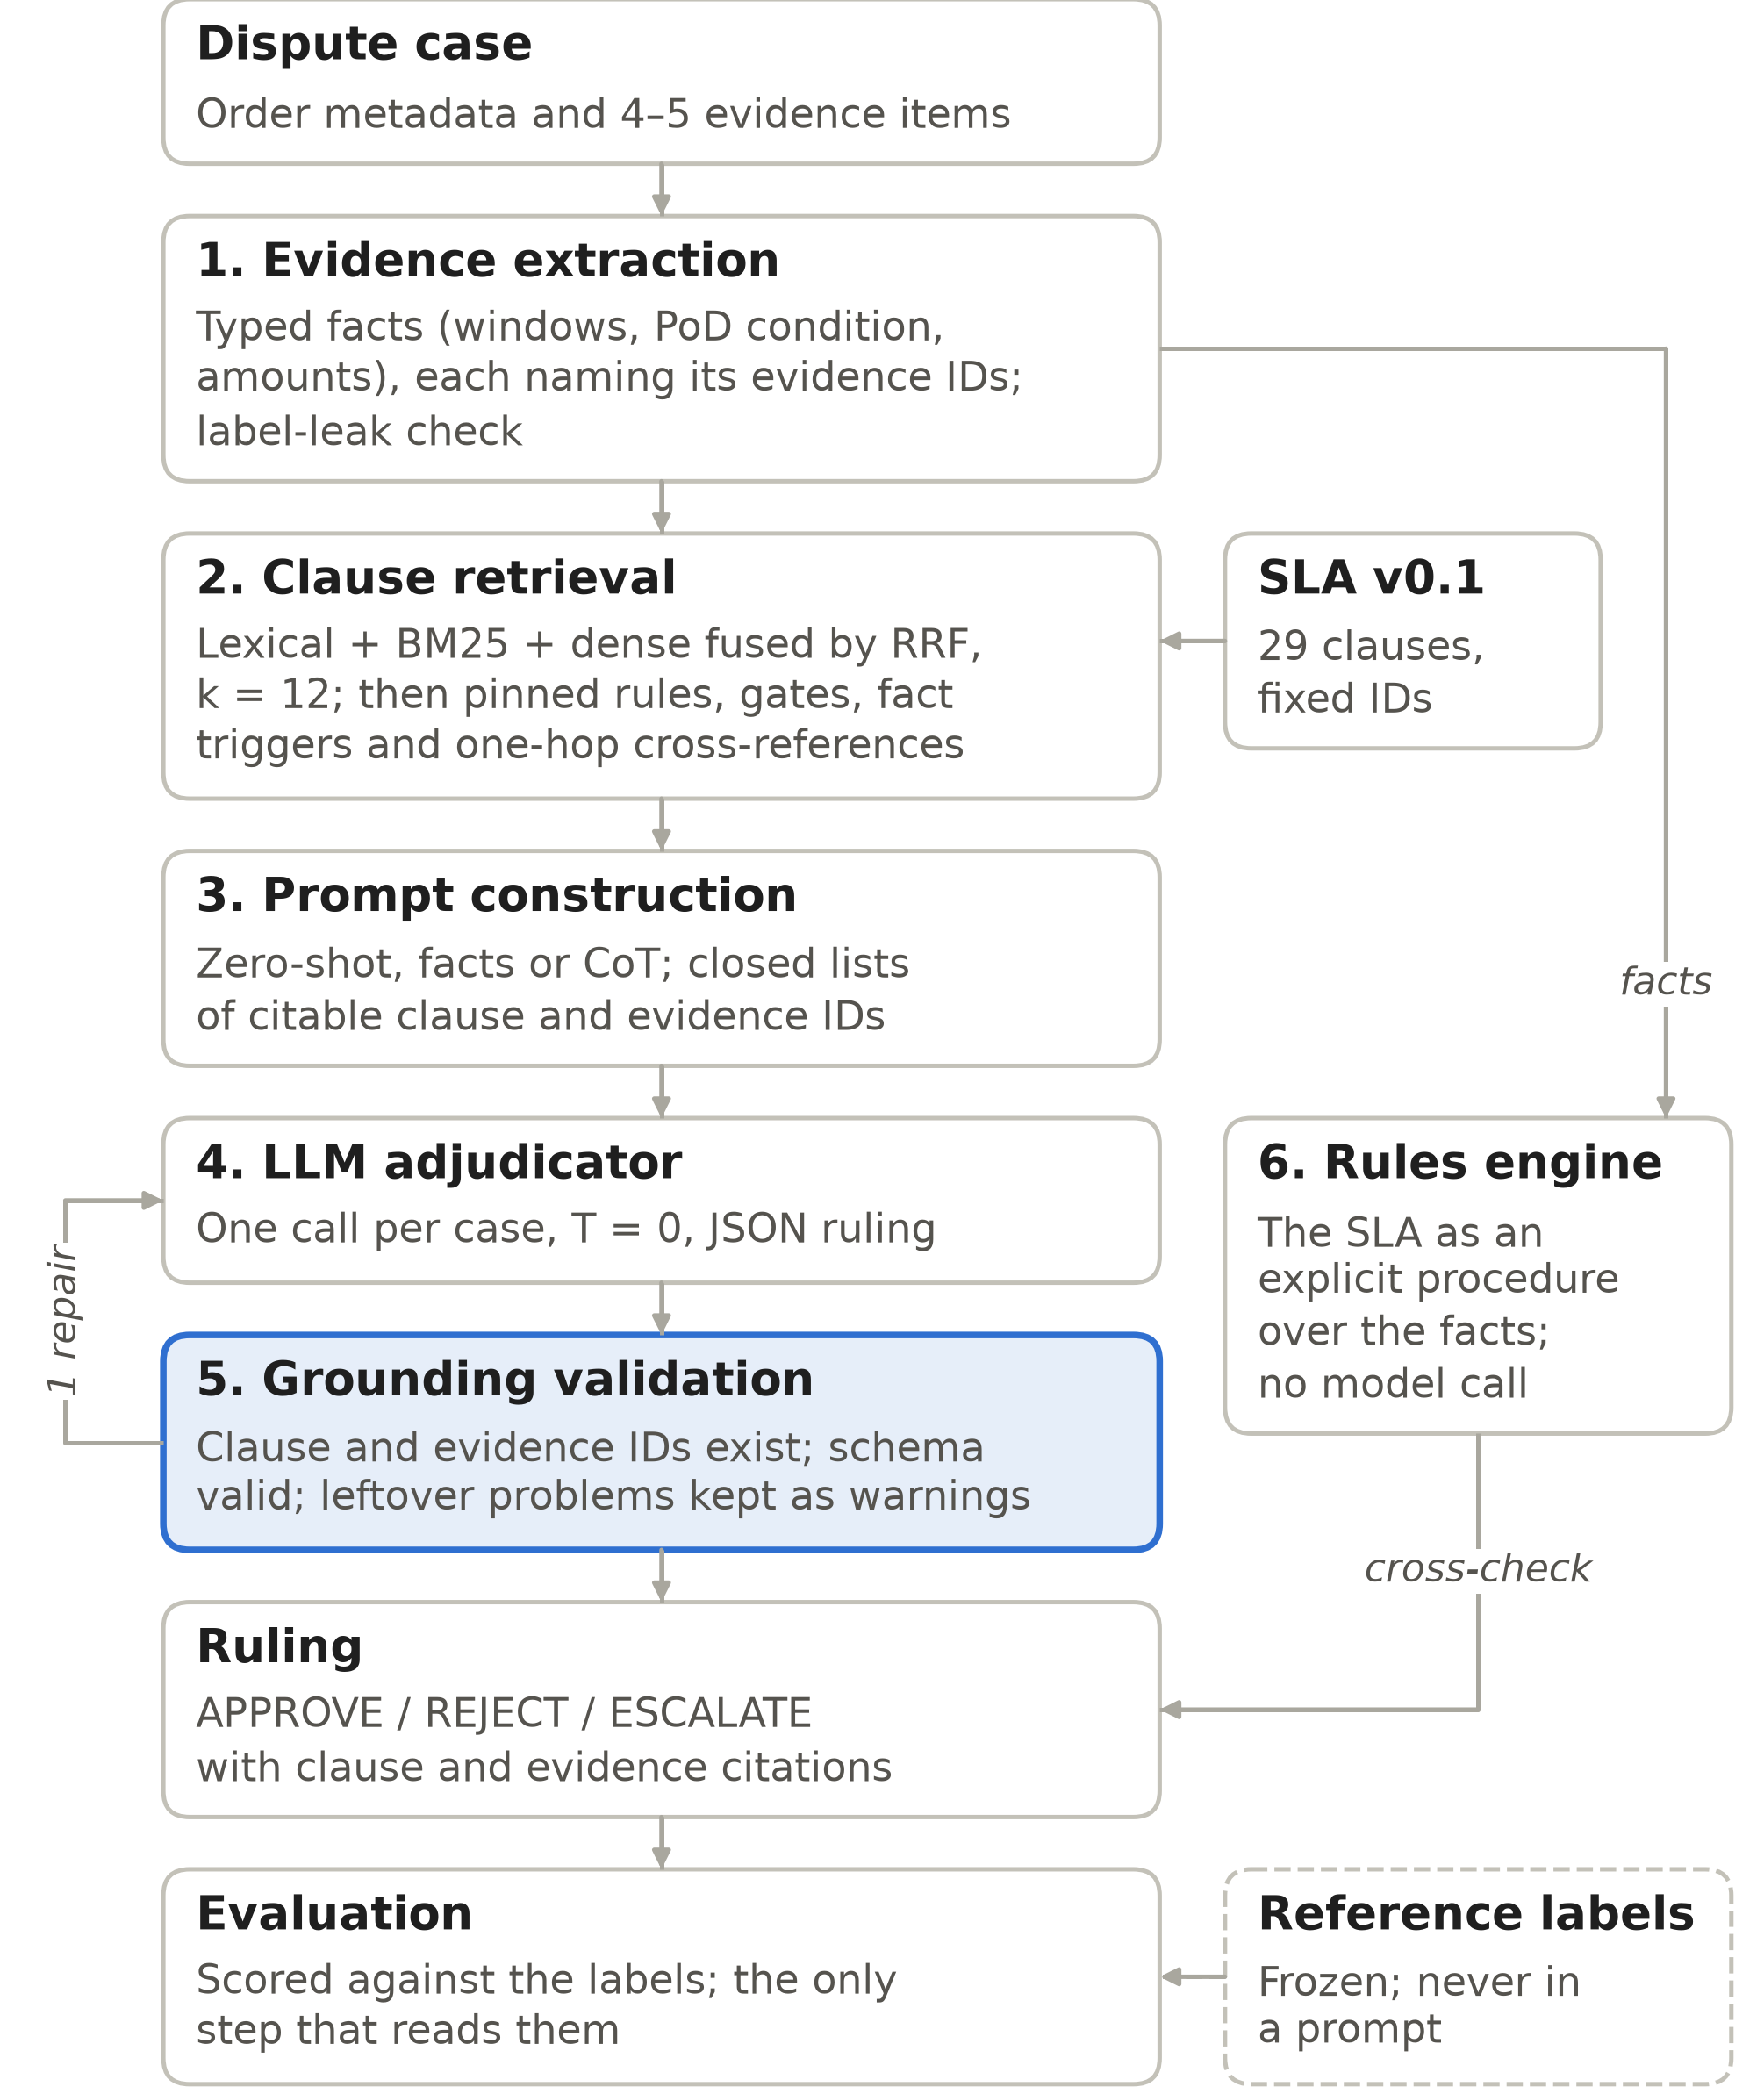

The Python source for this figure:
"""Fig. 1 of the PIC camera-ready: the current pipeline, drawn for one IEEE column (3.35 in).

    <repo>/venv/Scripts/python fig1_pipeline.py      -> fig1_pipeline.png (600 dpi)

Steps are numbered as in Section VI of the paper. Same content and palette as the journal figure
(SN Computer Science submission/figures/fig1_pipeline.png), laid out vertically.
"""

from pathlib import Path

import matplotlib

matplotlib.use("Agg")
import matplotlib.pyplot as plt  # noqa: E402
from matplotlib.patches import FancyBboxPatch  # noqa: E402

OUT = Path(__file__).resolve().parent / "fig1_pipeline.png"
EDGE, LINE, TITLE, BODY = "#c3c1b8", "#a9a79e", "#1f1f1f", "#55534e"
HI_EDGE, HI_FILL = "#2f6fd0", "#e6eef9"
X0, X1 = -8, 100
TS, BS = 6.4, 5.5                                   # title / body font sizes (pt)
LH = BS * 1.25 / 72 * (X1 - X0) / 3.35              # body line height in data units
GAP = 3.2


def height(body):
    return 5.4 + LH * (body.count("\n") + 1) + 1.6


MAIN = [("Dispute case", "Order metadata and 4–5 evidence items"),
        ("1. Evidence extraction", "Typed facts (windows, PoD condition,\namounts), each naming its evidence IDs;\n"
                                   "label-leak check"),
        ("2. Clause retrieval", "Lexical + BM25 + dense fused by RRF,\nk = 12; then pinned rules, gates, fact\n"
                                "triggers and one-hop cross-references"),
        ("3. Prompt construction", "Zero-shot, facts or CoT; closed lists\nof citable clause and evidence IDs"),
        ("4. LLM adjudicator", "One call per case, T = 0, JSON ruling"),
        ("5. Grounding validation", "Clause and evidence IDs exist; schema\nvalid; leftover problems kept as warnings"),
        ("Ruling", "APPROVE / REJECT / ESCALATE\nwith clause and evidence citations"),
        ("Evaluation", "Scored against the labels; the only\nstep that reads them")]
Y = [0.0]
for _, b in MAIN:
    Y.append(Y[-1] + height(b) + GAP)
Y1 = Y[-1] - GAP + 0.6

fig = plt.figure(figsize=(3.35, 3.35 * Y1 / (X1 - X0)))
ax = fig.add_axes([0, 0, 1, 1])
ax.set_xlim(X0, X1)
ax.set_ylim(Y1, 0)
ax.axis("off")


def box(x, y, w, title, body, hi=False, dashed=False):
    h = height(body)
    ax.add_patch(FancyBboxPatch((x, y), w, h, boxstyle="round,pad=0,rounding_size=1.6",
                                fc=HI_FILL if hi else "white", ec=HI_EDGE if hi else EDGE,
                                lw=0.9 if hi else 0.6, ls="--" if dashed else "-"))
    ax.text(x + 2, y + 1.5, title, ha="left", va="top", fontsize=TS, weight="bold", color=TITLE)
    ax.text(x + 2, y + 5.4, body, ha="left", va="top", fontsize=BS, color=BODY, linespacing=1.25)
    return h


def arrow(*pts, dashed=False, label=None, at=None, rot=0):
    xs, ys = zip(*pts)
    ax.plot(xs, ys, color=LINE, lw=0.6, ls="--" if dashed else "-", solid_capstyle="butt")
    ax.annotate("", xy=pts[-1], xytext=pts[-2],
                arrowprops=dict(arrowstyle="-|>", color=LINE, lw=0.6, mutation_scale=5, shrinkA=0, shrinkB=0))
    if label:
        ax.text(*at, label, fontsize=BS - 0.2, color=BODY, ha="center", va="center", style="italic",
                rotation=rot, bbox=dict(fc="white", ec="none", pad=0.4))


H = [box(2, y, 61, t, b, hi=t.startswith("5.")) for (t, b), y in zip(MAIN, Y)]


def mid(i):
    return Y[i] + H[i] / 2


for i in range(len(MAIN) - 1):
    arrow((32.5, Y[i] + H[i]), (32.5, Y[i + 1]))

# side column: SLA beside retrieval, rules engine beside steps 4-5, labels beside evaluation
sla_h = box(67, Y[2], 23, "SLA v0.1", "29 clauses,\nfixed IDs")  # narrow: the facts line passes at x = 94
arrow((67, Y[2] + sla_h / 2), (63, Y[2] + sla_h / 2))
re_y = Y[4]
re_h = box(67, re_y, 31, "6. Rules engine", "The SLA as an\nexplicit procedure\nover the facts;\nno model call")
arrow((63, mid(1)), (94, mid(1)), (94, re_y), label="facts", at=(94, (Y[3] + re_y) / 2))
arrow((82.5, re_y + re_h), (82.5, mid(6)), (63, mid(6)), label="cross-check",
      at=(82.5, (re_y + re_h + mid(6)) / 2))
box(67, Y[7], 31, "Reference labels", "Frozen; never in\na prompt", dashed=True)
arrow((67, mid(7)), (63, mid(7)), dashed=True)
arrow((2, mid(5)), (-4, mid(5)), (-4, mid(4)), (2, mid(4)), label="1 repair",
      at=(-4, (mid(4) + mid(5)) / 2), rot=90)

fig.savefig(OUT, dpi=600)
print("wrote", OUT, f"{3.35:.2f} x {3.35 * Y1 / (X1 - X0):.2f} in")
